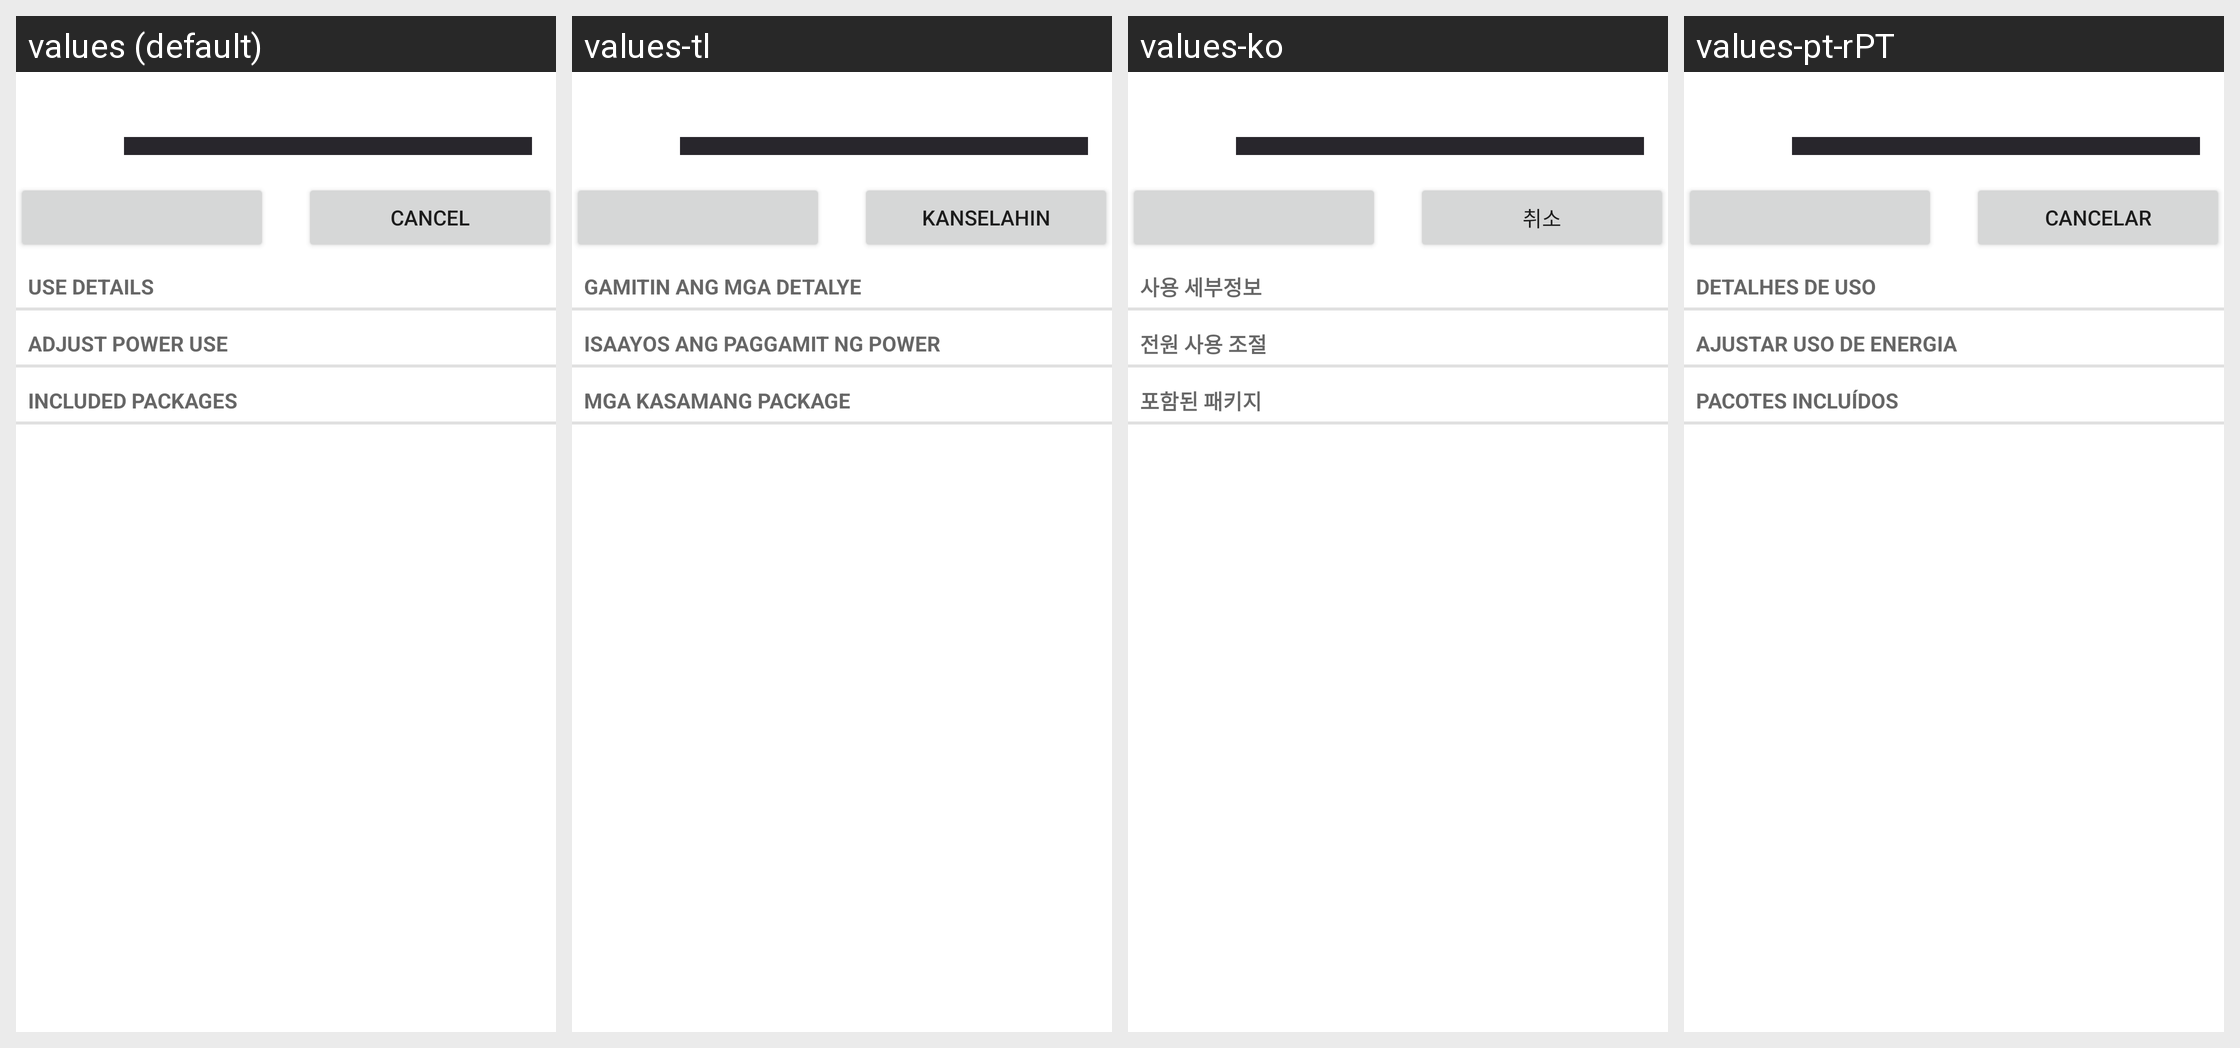

Strings drawn on this Android screen and how each of the app's shown locales translates them:
Android screen res/layout/power_usage_details.xml rendered under 4 locales, left to right: values (default), values-tl, values-ko, values-pt-rPT. Device: Nexus 5 (rendered at 1080×1920; each locale shown at half size, 540×960, under a caption strip naming it); theme Theme.MaterialComponents.DayNight.NoActionBar.
Other locales in the repository, not shown: values-cs, values-de, values-el, values-en-rGB, values-es, values-fa, values-fr, values-hu, values-in, values-it, values-iw, values-ms, values-nl, values-pl, values-pt, values-ro, values-ru, values-sk, values-sl, values-tr, values-vi, values-zh-rCN, values-zh-rTW.
Strings drawn on this screen, with the default value and each locale's value (text and hints the layout hard-codes, and strings that could not be matched under every locale, appear in the picture but are not listed):

packages_subtitle
  values: Included packages
  values-tl: Mga kasamang package
  values-ko: 포함된 패키지
  values-pt-rPT: Pacotes incluídos

cancel
  values: Cancel
  values-tl: Kanselahin
  values-ko: 취소
  values-pt-rPT: Cancelar
